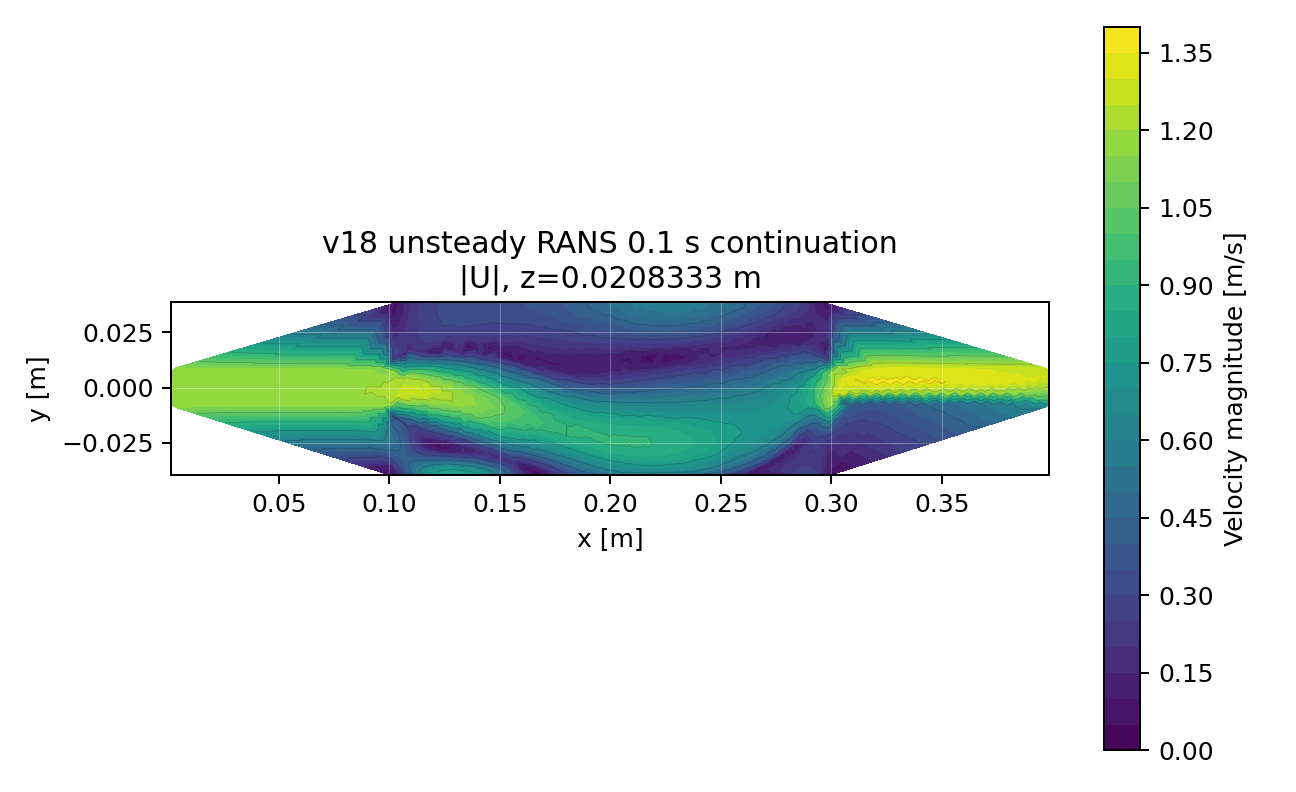

Source data for this figure (header and first rows):
cell, x, y, z, |U|
12, 0.1453, -0.03797, 0.02083, 0.6302
36, 0.1452, -0.0371, 0.02083, 0.5703
60, 0.1854, -0.03323, 0.02083, 0.5986
84, 0.2967, 0.003313, 0.02083, 0.9983
108, 0.277, -0.03339, 0.02083, 0.1424
132, 0.2282, -0.03825, 0.02083, 0.6306
156, 0.1288, 0.03073, 0.02083, 0.313
180, 0.2086, -0.03529, 0.02083, 0.723
204, 0.1581, -0.03477, 0.02083, 0.1668
228, 0.2663, -0.03261, 0.02083, 0.4518
252, 0.1636, -0.03554, 0.02083, 0.112
276, 0.1503, 0.0004642, 0.02083, 0.8688
300, 0.2425, -0.0395, 0.02083, 0.4184
324, 0.2029, -0.03055, 0.02083, 0.8376
348, 0.2779, -0.03754, 0.02083, 0.2072
372, 0.1109, -0.02769, 0.02083, 0.2994
396, 0.1509, 0.003345, 0.02083, 0.6806
420, 0.2375, -0.01663, 0.02083, 0.7882
444, 0.2288, -0.03787, 0.02083, 0.6306
468, 0.1803, -0.01661, 0.02083, 0.8994
492, 0.2138, -0.02986, 0.02083, 0.866
516, 0.1035, -0.038, 0.02083, 0.1857
540, 0.2304, -0.01165, 0.02083, 0.7249
564, 0.1036, -0.03728, 0.02083, 0.2117
588, 0.2206, -0.03411, 0.02083, 0.7778
612, 0.173, -0.0117, 0.02083, 0.9023
636, 0.1642, -0.03626, 0.02083, 0.08858
660, 0.1117, -0.03581, 0.02083, 0.5163
684, 0.1593, -0.03755, 0.02083, 0.1948
708, 0.2934, 0.002945, 0.02083, 0.897
732, 0.1672, -0.03831, 0.02083, 0.03613
756, 0.2998, -0.00431, 0.02083, 1.172
780, 0.2855, -0.03542, 0.02083, 0.2379
804, 0.2575, -0.03781, 0.02083, 0.3239
828, 0.2731, -0.0391, 0.02083, 0.1188
852, 0.3934, -3.43071e-05, 0.02083, 1.21
876, 0.1621, 0.01582, 0.02083, 0.1185
900, 0.006572, 8.21203e-05, 0.02083, 1.162
924, 0.2277, -0.01297, 0.02083, 0.7312
948, 0.2881, 0.005428, 0.02083, 0.665
972, 0.2967, -0.03756, 0.02083, 0.1762
996, 0.1702, -0.01279, 0.02083, 0.9159
1020, 0.2673, -0.03179, 0.02083, 0.4534
1044, 0.1784, -0.03946, 0.02083, 0.2503
1068, 0.2112, -0.03258, 0.02083, 0.815
1092, 0.2863, -0.03474, 0.02083, 0.2387
1116, 0.2892, -0.03535, 0.02083, 0.2457
1140, 0.1306, 0.03347, 0.02083, 0.3217
1164, 0.1533, -0.03725, 0.02083, 0.3942
1188, 0.2997, -0.007257, 0.02083, 1.187
1212, 0.1006, -0.007461, 0.02083, 1.192
1236, 0.2077, -0.03552, 0.02083, 0.7197
1260, 0.2924, 0.02696, 0.02083, 0.1447
1284, 0.1829, -0.03488, 0.02083, 0.5059
1308, 0.2903, 0.02909, 0.02083, 0.1459
1332, 0.2242, 0.03118, 0.02083, 0.5188
1356, 0.1078, -0.03589, 0.02083, 0.4204
1380, 0.1535, -0.03634, 0.02083, 0.3413
1404, 0.2643, -0.03113, 0.02083, 0.5448
1428, 0.1186, -0.03948, 0.02083, 0.6893
... 2,996 more rows
